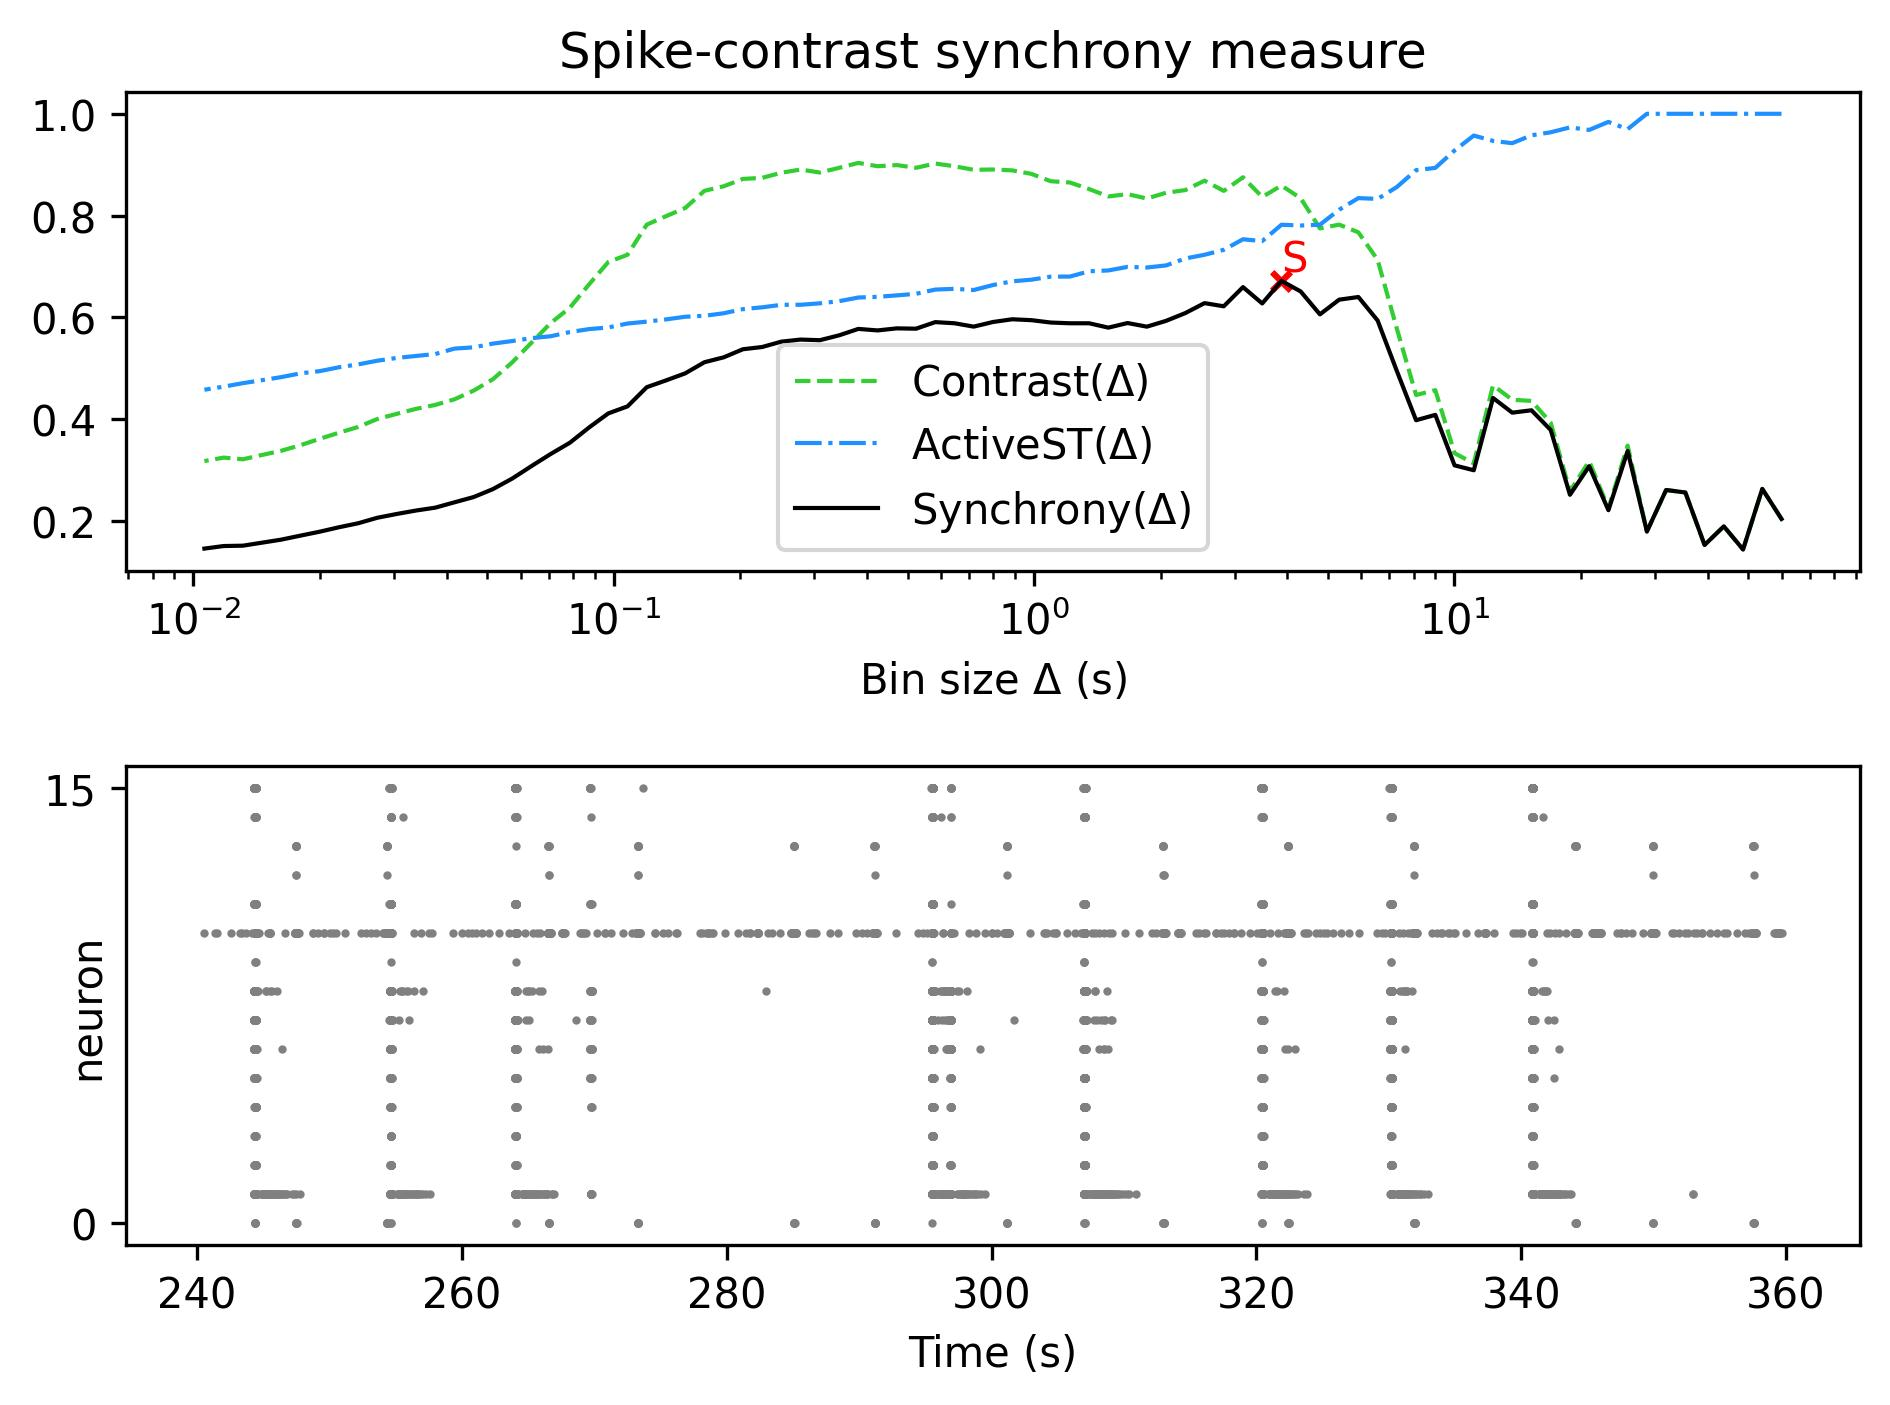

Values plotted in this chart, from the file beside it:
, Spike-contrast (60.0 s), Spike-contrast (54.0 s), Spike-contrast (48.6 s), Spike-contrast (43.74 s), Spike-contrast (39.366 s), Spike-contrast (35.429 s), Spike-contrast (31.886 s), Spike-contrast (28.698 s), Spike-contrast (25.828 s), Spike-contrast (23.245 s), Spike-contrast (20.921 s), Spike-contrast (18.829 s), Spike-contrast (16.946 s), Spike-contrast (15.251 s), Spike-contrast (13.726 s), Spike-contrast (12.353 s), Spike-contrast (11.118 s), Spike-contrast (10.006 s), Spike-contrast (9.006 s), Spike-contrast (8.105 s), Spike-contrast (7.295 s), Spike-contrast (6.565 s), Spike-contrast (5.909 s)
0, 0.2034, 0.2625, 0.1434, 0.1889, 0.1523, 0.2554, 0.2604, 0.1787, 0.3371, 0.2206, 0.3071, 0.251, 0.3783, 0.4171, 0.4124, 0.4413, 0.2992, 0.3088, 0.408, 0.3975, 0.4943, 0.5935, 0.6398
